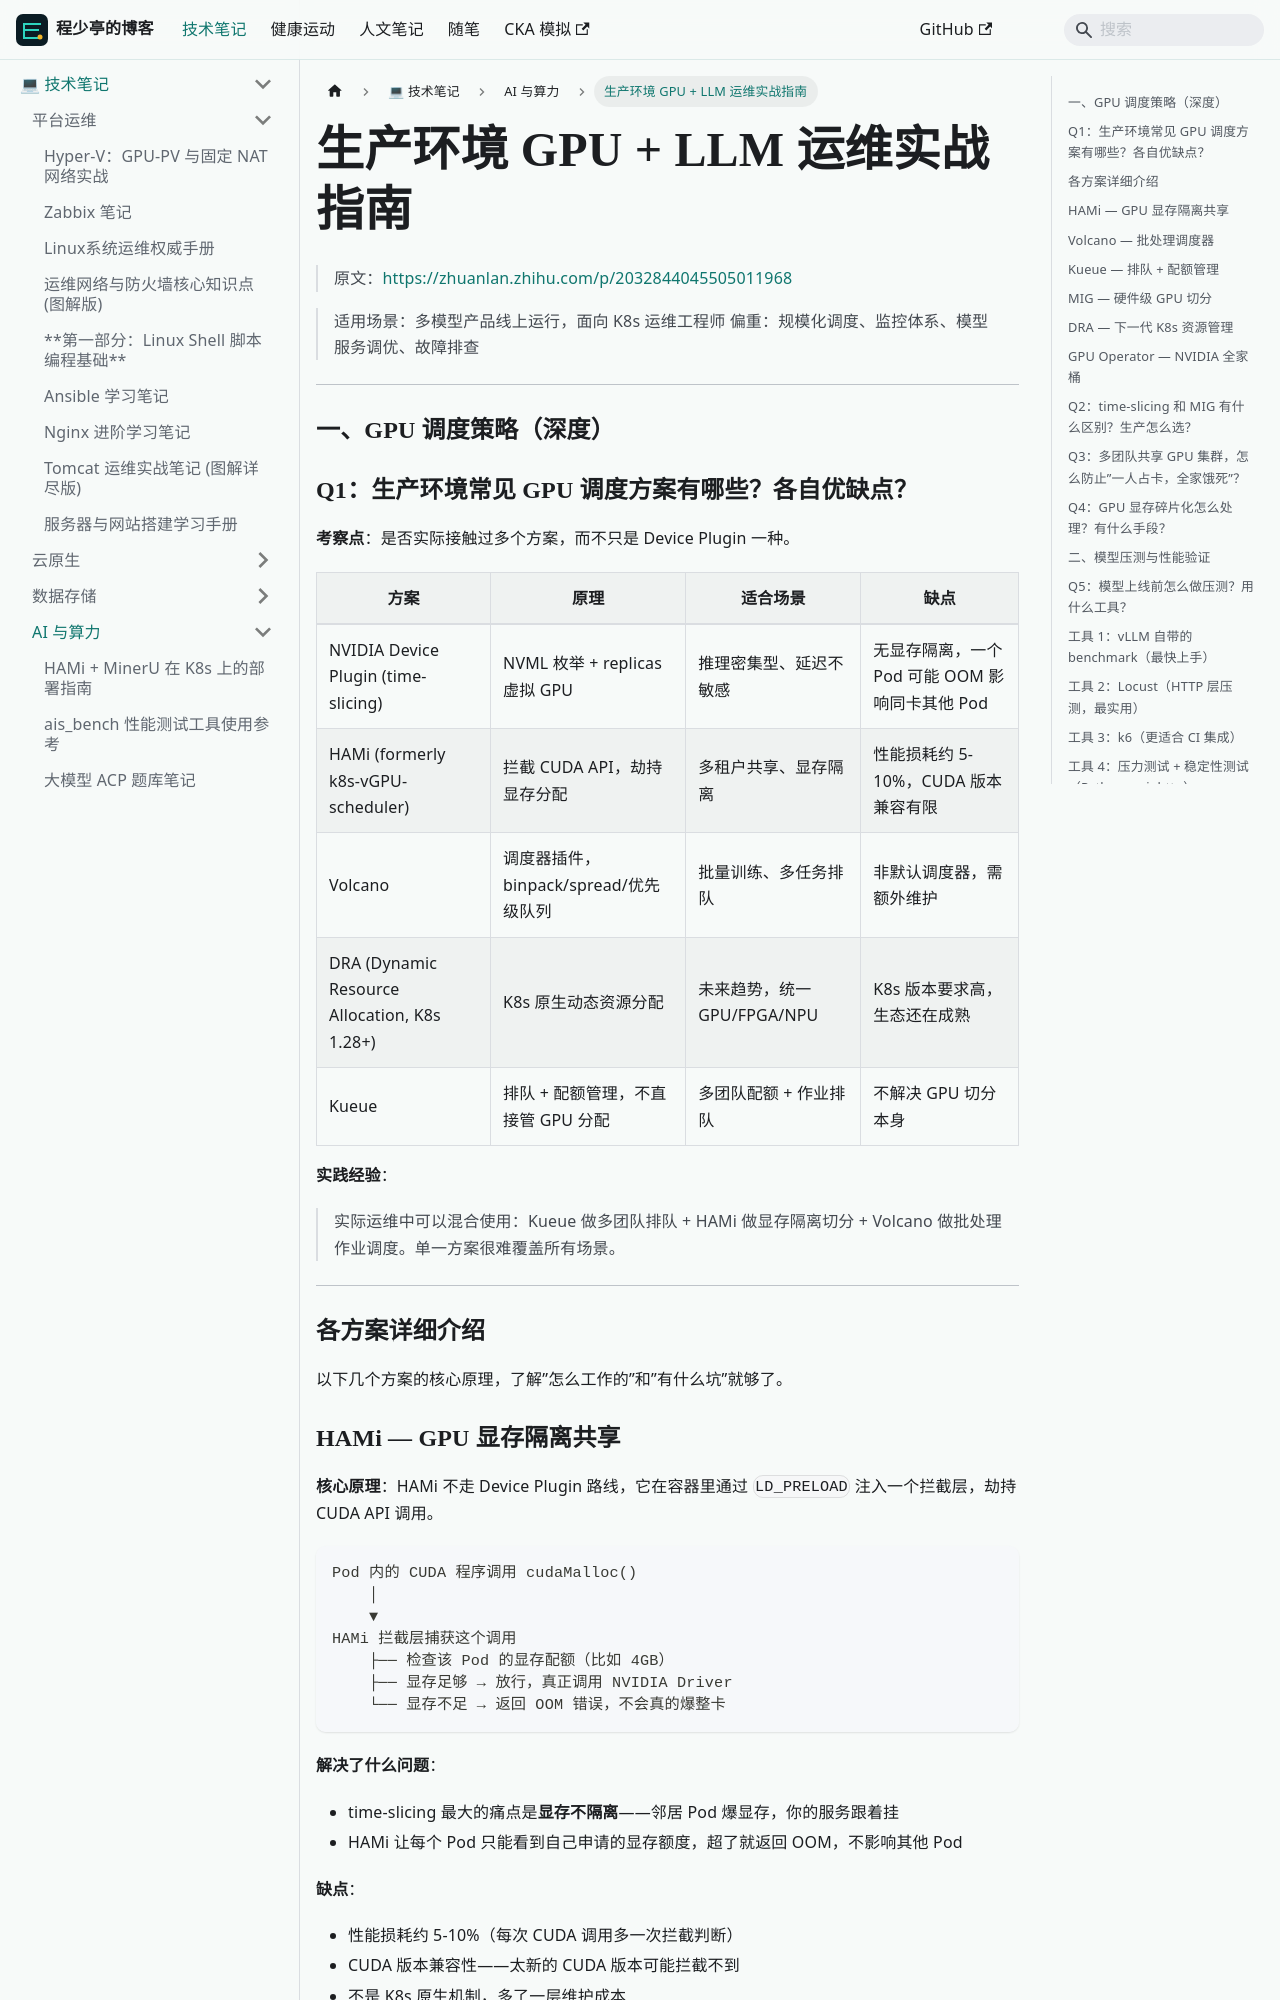

repository: linuxergx/my-website · page: docs/linux/ai-infra/gpu-llm-ops-guide/index.html · generator: docusaurus

---
format: md
sidebar_position: 6
title: 生产环境 GPU + LLM 运维实战指南
---

> 原文：https://zhuanlan.zhihu.com/p/2032844045505011968

> 适用场景：多模型产品线上运行，面向 K8s 运维工程师 
> 偏重：规模化调度、监控体系、模型服务调优、故障排查

---

### 一、GPU 调度策略（深度）

### Q1：生产环境常见 GPU 调度方案有哪些？各自优缺点？

**考察点**：是否实际接触过多个方案，而不只是 Device Plugin 一种。

| 方案 | 原理 | 适合场景 | 缺点 |
| --- | --- | --- | --- |
| NVIDIA Device Plugin (time-slicing) | NVML 枚举 + replicas 虚拟 GPU | 推理密集型、延迟不敏感 | 无显存隔离，一个 Pod 可能 OOM 影响同卡其他 Pod |
| HAMi (formerly k8s-vGPU-scheduler) | 拦截 CUDA API，劫持显存分配 | 多租户共享、显存隔离 | 性能损耗约 5-10%，CUDA 版本兼容有限 |
| Volcano | 调度器插件，binpack/spread/优先级队列 | 批量训练、多任务排队 | 非默认调度器，需额外维护 |
| DRA (Dynamic Resource Allocation, K8s 1.28+) | K8s 原生动态资源分配 | 未来趋势，统一 GPU/FPGA/NPU | K8s 版本要求高，生态还在成熟 |
| Kueue | 排队 + 配额管理，不直接管 GPU 分配 | 多团队配额 + 作业排队 | 不解决 GPU 切分本身 |

**实践经验**：

> 实际运维中可以混合使用：Kueue 做多团队排队 + HAMi 做显存隔离切分 + Volcano 做批处理作业调度。单一方案很难覆盖所有场景。

---

### 各方案详细介绍

以下几个方案的核心原理，了解”怎么工作的”和”有什么坑”就够了。

### HAMi — GPU 显存隔离共享

**核心原理**：HAMi 不走 Device Plugin 路线，它在容器里通过 `LD_PRELOAD` 注入一个拦截层，劫持 CUDA API 调用。

```
Pod 内的 CUDA 程序调用 cudaMalloc()
    │
    ▼
HAMi 拦截层捕获这个调用
    ├── 检查该 Pod 的显存配额（比如 4GB）
    ├── 显存足够 → 放行，真正调用 NVIDIA Driver
    └── 显存不足 → 返回 OOM 错误，不会真的爆整卡
```

**解决了什么问题**：

* time-slicing 最大的痛点是**显存不隔离**——邻居 Pod 爆显存，你的服务跟着挂
* HAMi 让每个 Pod 只能看到自己申请的显存额度，超了就返回 OOM，不影响其他 Pod

**缺点**：

* 性能损耗约 5-10%（每次 CUDA 调用多一次拦截判断）
* CUDA 版本兼容性——太新的 CUDA 版本可能拦截不到
* 不是 K8s 原生机制，多了一层维护成本

---
